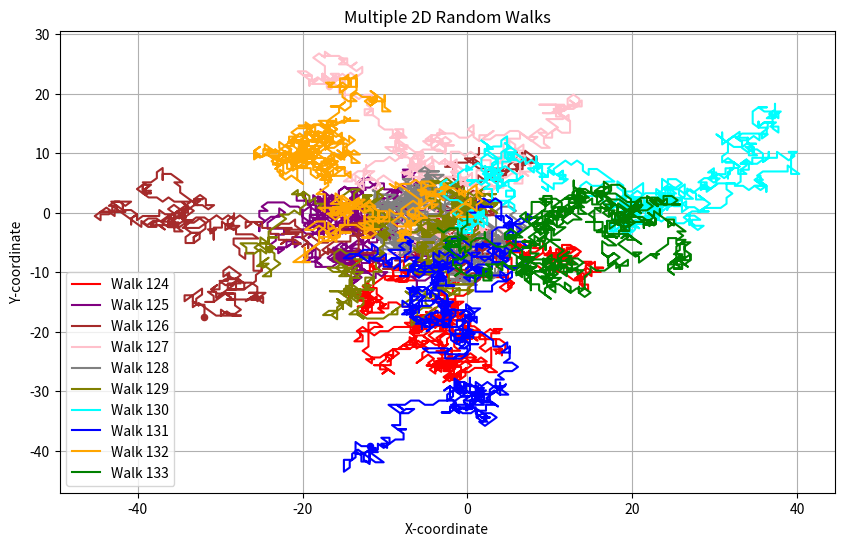

Write Python code to recreate this figure.
import matplotlib.pyplot as plt
import numpy as np
import random as random

"""Random walk """

class Walk:
    def __init__(self):
        self.x0 = 0
        self.y0 = 0
        print("The initial values are x = " + str(self.x0) + "and y = " + str(self.y0))

class Random(Walk):
    def __init__(self):
        super().__init__()
        self.x0 = 0
        self.y0 = 0

    def randomwalkloop(self):

        """Initialise a seed, and deltas"""
        #random.seed(123)
        del_x = random.randint(-1,1)
        del_y = random.randint(-1,1)
        L_norm = ((del_x ** 2) + (del_y ** 2)) ** 0.5
        if L_norm == 0:
            return self.x0, self.y0

        del_x_norm = (1/ L_norm) * del_x
        del_y_norm = (1 / L_norm) * del_y

        self.x0 += del_x_norm
        self.y0 += del_y_norm

        return self.x0,self.y0

    def walker(self):
        x_coor = [self.x0]
        y_coor = [self.y0]

        for i in range(num_steps):
            x, y = self.randomwalkloop()
            x_coor.append(x)
            y_coor.append(y)

        return x_coor,y_coor

        # Plot the random walk
        # plt.figure(figsize=(10, 6))
        # plt.plot(x_coor, y_coor, linestyle='-', marker='', color='blue', label="Random Walk Path")
        # plt.scatter(x_coor[0], y_coor[0], color='green', label="Start Point")  # Start point
        # plt.scatter(x_coor[-1], y_coor[-1], color='red', label="End Point")  # End point
        # plt.title("2D Random Walk")
        # plt.xlabel("X-coordinate")
        # plt.ylabel("Y-coordinate")
        # plt.legend()
        # plt.grid(True)
        # plt.show()

seedling, num_steps = 123, 1000

plt.figure(figsize=(10, 6))
colors = ['blue', 'orange', 'green', 'red', 'purple', 'brown', 'pink', 'gray', 'olive', 'cyan']

for seeding in range(seedling, seedling+10, 1):
    random.seed(seeding)
    WalkerInstance = Random()
    x_coords, y_coords = WalkerInstance.walker()
    plt.plot(x_coords, y_coords, linestyle='-', marker='', color=colors[seeding % len(colors)], label=f"Walk {seeding + 1}")

    # Mark start and end points for each walk
    plt.scatter(x_coords[0], y_coords[0], color='black', s=20)  # Start point
    plt.scatter(x_coords[-1], y_coords[-1], color=colors[seeding % len(colors)], s=20)  # End point

# Customize plot
plt.title("Multiple 2D Random Walks")
plt.xlabel("X-coordinate")
plt.ylabel("Y-coordinate")
plt.legend()
plt.grid(True)
plt.show()